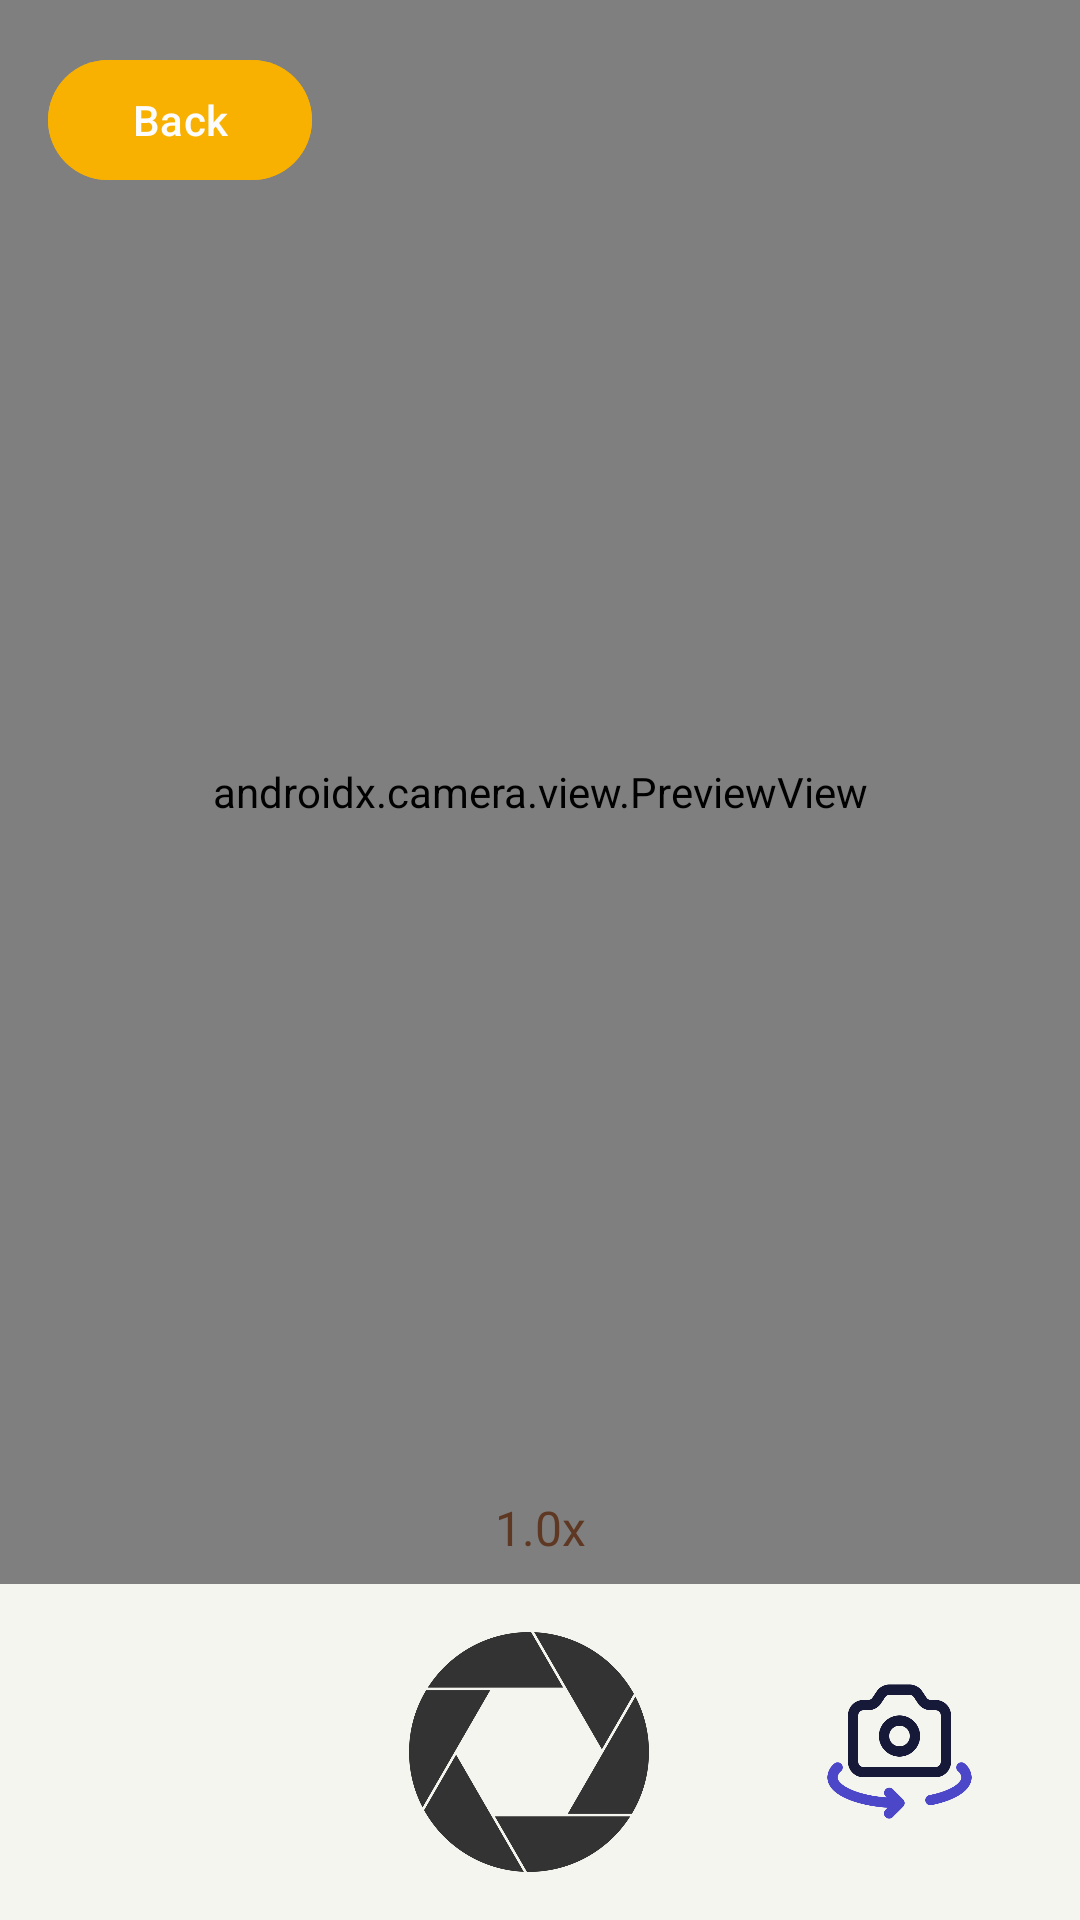

Reconstruct the res/layout file that produces this screen, plus the resources it refers to.
<!-- AndroidManifest.xml: application theme Theme.Kuishinbo -->
<!-- res/layout/fragment_camera.xml -->
<?xml version="1.0" encoding="utf-8"?>
<androidx.constraintlayout.widget.ConstraintLayout
    xmlns:android="http://schemas.android.com/apk/res/android"
    xmlns:app="http://schemas.android.com/apk/res-auto"
    xmlns:tools="http://schemas.android.com/tools"
    android:layout_width="match_parent"
    android:layout_height="match_parent"
    android:background="@color/broken_white"
    tools:context=".CameraFragment">

    <androidx.camera.view.PreviewView
        android:id="@+id/preview_view"
        android:layout_width="match_parent"
        android:layout_height="0dp"
        app:layout_constraintTop_toTopOf="parent"
        app:layout_constraintBottom_toTopOf="@id/controls_layout" />

    <Button
        android:id="@+id/back_button"
        android:layout_width="wrap_content"
        android:layout_height="wrap_content"
        android:text="Back"
        android:textColor="@color/white_logo"
        android:backgroundTint="@color/orange"
        app:layout_constraintTop_toTopOf="parent"
        app:layout_constraintStart_toStartOf="parent"
        android:layout_margin="16dp" />

    <TextView
        android:id="@+id/zoom_level_text"
        android:layout_width="wrap_content"
        android:layout_height="wrap_content"
        android:text="1.0x"
        android:textColor="@color/brown"
        android:textSize="16sp"
        app:layout_constraintBottom_toTopOf="@id/controls_layout"
        app:layout_constraintEnd_toEndOf="parent"
        app:layout_constraintStart_toStartOf="parent"
        android:layout_marginBottom="8dp"/>

    <LinearLayout
        android:id="@+id/controls_layout"
        android:layout_width="match_parent"
        android:layout_height="wrap_content"
        android:orientation="horizontal"
        android:gravity="center"
        android:layout_marginTop="16dp"
        android:background="@color/broken_white"
        app:layout_constraintBottom_toBottomOf="parent"
        app:layout_constraintStart_toStartOf="parent"
        app:layout_constraintEnd_toEndOf="parent">

        <ImageButton
            android:id="@+id/flash_button"
            android:layout_width="48dp"
            android:layout_height="48dp"
            android:background="@null"
            android:src="@drawable/ic_flash_off"
            android:layout_marginEnd="40dp"
            android:scaleType="fitCenter"
            android:contentDescription="Flash"/>

        <ImageButton
            android:id="@+id/capture_button"
            android:layout_width="80dp"
            android:layout_height="80dp"
            android:background="@null"
            android:src="@drawable/ic_shutter"
            android:layout_margin="16dp"
            android:scaleType="fitCenter"
            android:contentDescription="Capture"/>

        <ImageButton
            android:id="@+id/flip_button"
            android:layout_width="55dp"
            android:layout_height="55dp"
            android:background="@null"
            android:src="@drawable/ic_flip"
            android:layout_marginStart="40dp"
            android:scaleType="fitCenter"
            android:contentDescription="Flip Camera"/>
    </LinearLayout>
</androidx.constraintlayout.widget.ConstraintLayout>
<!-- resources referenced by this layout -->
<resources>
  <color name="broken_white">#F5F5F0</color>
  <color name="brown">#5E3823</color>
  <color name="orange">#F8B101</color>
  <color name="white_logo">#FCFCFC</color>
  <!-- drawable ic_flip: png bitmap (drawable, 19600 bytes) -->
  <!-- drawable ic_shutter: webp bitmap (drawable, 20678 bytes) -->
  <style name="Theme.Kuishinbo" parent="Base.Theme.Kuishinbo" />
  <style name="Base.Theme.Kuishinbo" parent="Theme.Material3.DayNight.NoActionBar">
          <item name="colorPrimary">@color/orange</item>
          <item name="colorPrimaryDark">@color/brown</item>
  
          <item name="textInputStyle">@style/Widget.MaterialComponents.TextInputLayout.OutlinedBox</item>
          <item name="android:textViewStyle">@style/AppTextView</item>
          <item name="android:buttonStyle">@style/AppButton</item>
      </style>
  <style name="Widget.MaterialComponents.TextInputLayout.OutlinedBox" parent="@style/Widget.Material3.TextInputLayout.OutlinedBox">
          <item name="boxCornerRadiusTopStart">12dp</item>
          <item name="boxCornerRadiusTopEnd">12dp</item>
          <item name="boxCornerRadiusBottomStart">12dp</item>
          <item name="boxCornerRadiusBottomEnd">12dp</item>
          <item name="boxStrokeColor">@color/orange</item>
          <item name="hintTextColor">@color/brown</item>
          <item name="android:textColorHint">@color/light_grey</item>
      </style>
  <style name="AppTextView" parent="android:Widget.TextView">
  
          <item name="android:textColor">@color/brown</item>
      </style>
  <style name="AppButton" parent="android:Widget.Button">
  
          <item name="android:textColor">@color/white_logo</item>
          <item name="backgroundTint">@color/orange</item>
          <item name="android:layout_width">0dp</item>
  
      </style>
  <color name="light_grey">#A5A1A1</color>
</resources>
